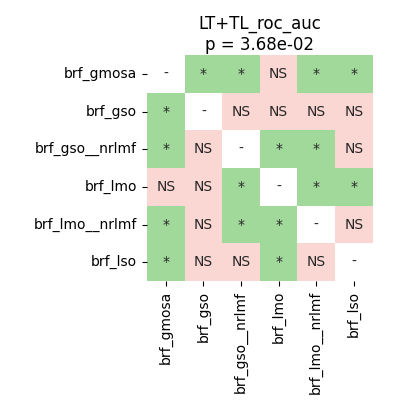

The data file committed next to this chart (first rows):
	brf_gmosa	brf_gso	brf_gso__nrlmf	brf_lmo	brf_lmo__nrlmf	brf_lso
brf_gmosa	1.0	0.01968	0.03143	0.6773	0.03143	0.04011
brf_gso	0.01968	1.0	0.2192	0.06439	0.2225	0.1769
brf_gso__nrlmf	0.03143	0.2192	1.0	0.03445	0.03911	0.06647
brf_lmo	0.6773	0.06439	0.03445	1.0	0.03911	0.03911
brf_lmo__nrlmf	0.03143	0.2225	0.03911	0.03911	1.0	0.7057
brf_lso	0.04011	0.1769	0.06647	0.03911	0.7057	1.0
